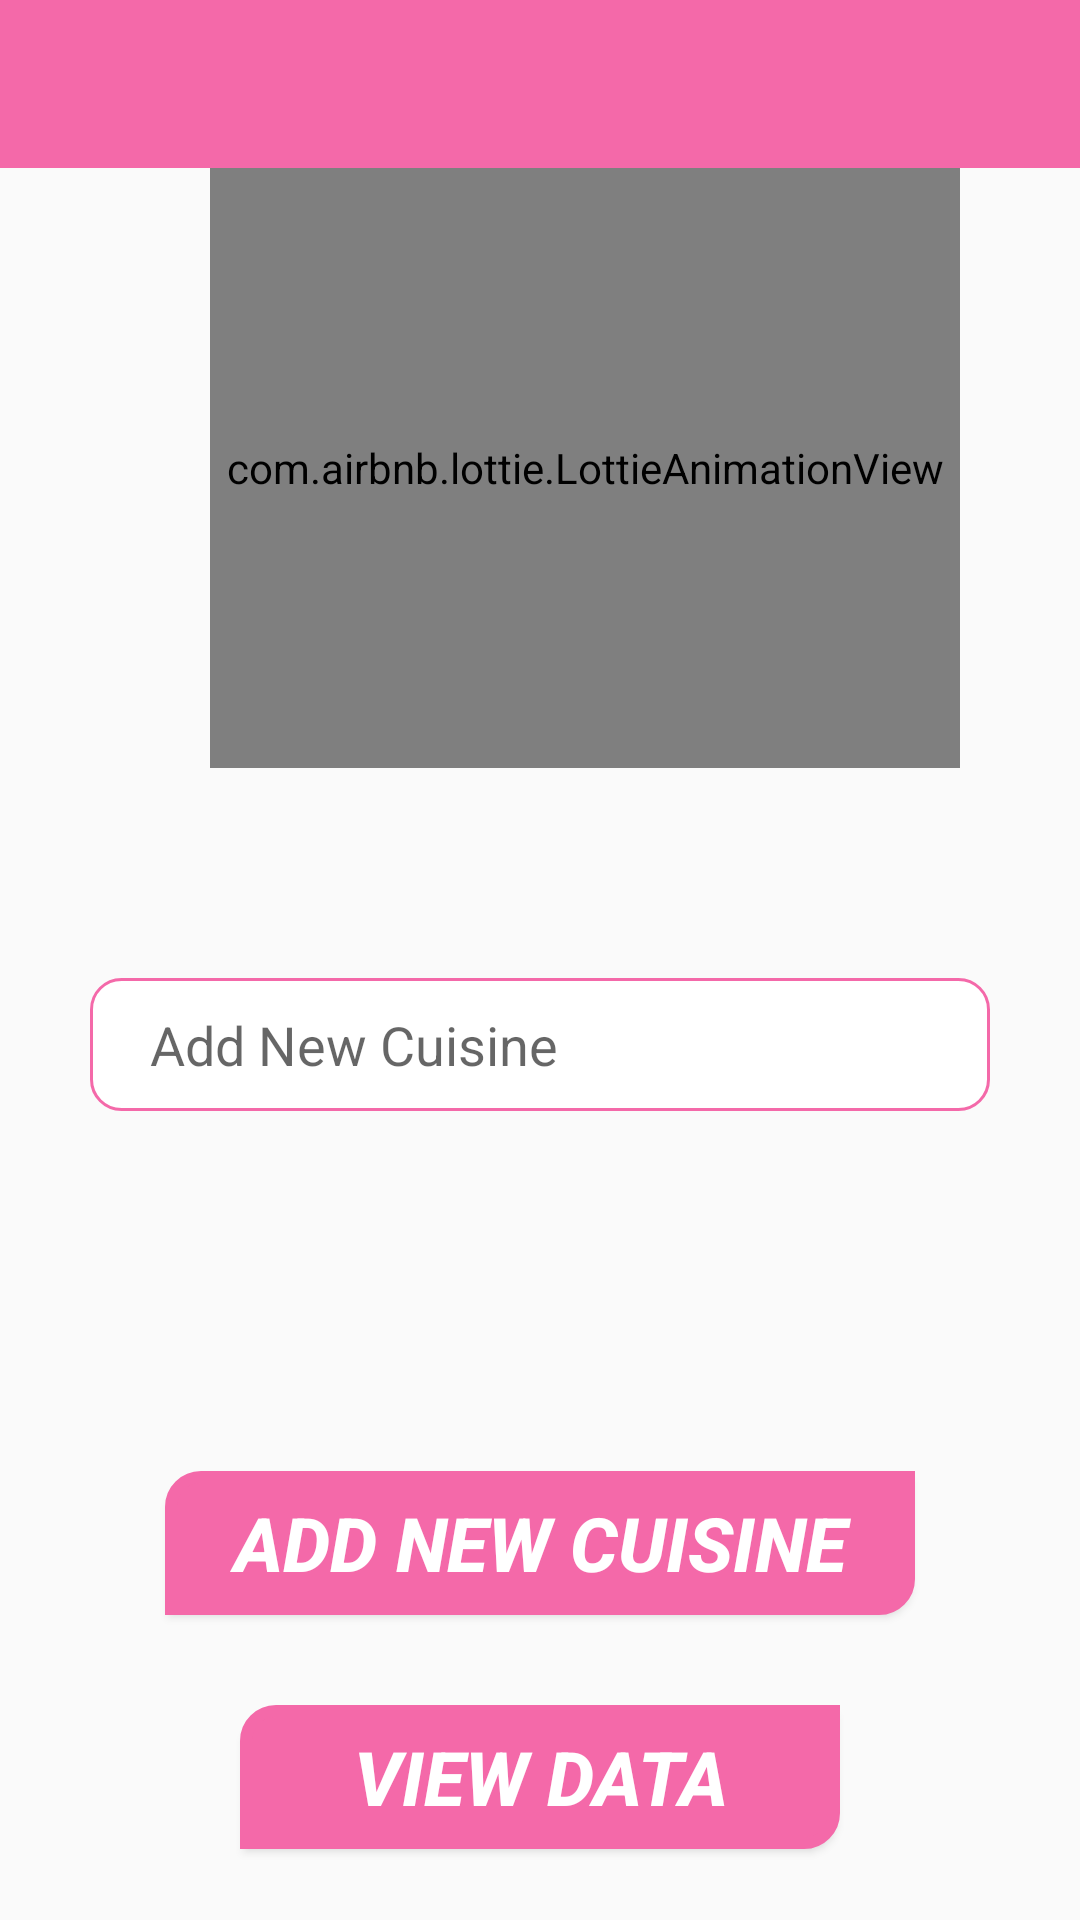

Android layout source for this screen:
<!-- AndroidManifest.xml: application theme Theme.Food -->
<!-- res/layout/new_cuisine.xml -->
<?xml version="1.0" encoding="utf-8"?>
<LinearLayout xmlns:android="http://schemas.android.com/apk/res/android"
    xmlns:app="http://schemas.android.com/apk/res-auto"
    xmlns:tools="http://schemas.android.com/tools"
    android:layout_width="match_parent"
    android:layout_height="match_parent"
    android:orientation="vertical"
    tools:context=".NewCuisine">
    
    <androidx.appcompat.widget.Toolbar
        android:id="@+id/toolbarNewCuisine"
        android:layout_width="match_parent"
        android:layout_height="wrap_content"
        android:background="@color/pink" />

    <com.airbnb.lottie.LottieAnimationView
        android:id="@+id/lottieNewCuisine"
        android:layout_width="250sp"
        android:layout_height="200dp"
        app:lottie_autoPlay="true"
        app:lottie_rawRes="@raw/newcuisine"
        android:layout_marginLeft="70sp"/>


    <EditText
        android:id="@+id/NewCuisineEditText"
        android:layout_width="300sp"
        android:layout_height="wrap_content"
        android:layout_gravity="center_horizontal"
        android:hint="Add New Cuisine"
        android:layout_marginTop="70dp"
        android:background="@drawable/edit_background"
        android:paddingStart="20sp"
        android:padding="10sp"/>

    <LinearLayout
        android:layout_width="match_parent"
        android:layout_height="match_parent"
        android:orientation="vertical">

    <Button
        android:id="@+id/addNewCuisineButton"
        android:layout_width="250dp"
        android:layout_height="wrap_content"
        android:onClick="addNewCuisine"
        android:backgroundTint="@color/pink"
        android:background="@drawable/button_background"
        android:layout_gravity="center_horizontal"
        android:text="Add New Cuisine"
        android:textStyle="bold|italic"
        android:textSize="25sp"
        android:textColor="@color/white"
        android:layout_marginTop="120dp"/>
    <Button
        android:id="@+id/viewNewCuisineButton"
        android:layout_width="200dp"
        android:layout_height="wrap_content"
        android:onClick="viewNewCuisine"
        android:backgroundTint="@color/pink"
        android:background="@drawable/button_background"
        android:layout_gravity="center_horizontal"
        android:text="View Data"
        android:textStyle="bold|italic"
        android:textSize="25dp"
        android:textColor="@color/white"
        android:layout_marginTop="30dp"/>

    </LinearLayout>

</LinearLayout>
<!-- resources referenced by this layout -->
<resources>
  <color name="pink">#f469a9</color>
  <color name="white">#FFFFFFFF</color>
  <!-- drawable button_background (drawable) -->
  <?xml version="1.0" encoding="utf-8"?>
  <shape xmlns:android="http://schemas.android.com/apk/res/android">
  
      <solid android:color="#FFFFFF"></solid>
  
      <corners android:topLeftRadius="10dp"
          android:bottomRightRadius="10dp"></corners>
  
      <stroke android:color="@color/black"
          android:width="4dp"></stroke>
  </shape>
  <!-- drawable edit_background (drawable) -->
  <?xml version="1.0" encoding="utf-8"?>
  <selector xmlns:android="http://schemas.android.com/apk/res/android">
  
      <item android:state_enabled="true" android:state_focused="true">
          <shape android:shape="rectangle">
              <solid android:color="@color/white"/>
              <corners android:radius="10dp" />
              <stroke android:color="@color/pink" android:width="1dp" />
          </shape>
      </item>
  
      <item android:state_enabled="true">
          <shape android:shape="rectangle">
              <solid android:color="@color/white" />
              <corners android:radius="10dp" />
              <stroke android:color="@color/pink" android:width="1dp" />
          </shape>
      </item>
  
  </selector>
  <style name="Theme.Food" parent="Theme.AppCompat.DayNight.NoActionBar">
          
          <item name="colorPrimary">@color/purple_500</item>
          <item name="colorPrimaryVariant">@color/purple_700</item>
          <item name="colorOnPrimary">@color/white</item>
          
          <item name="colorSecondary">@color/teal_200</item>
          <item name="colorSecondaryVariant">@color/teal_700</item>
          <item name="colorOnSecondary">@color/black</item>
          
          <item name="android:statusBarColor">?attr/colorPrimaryVariant</item>
          
  
          <item name="floatingActionButtonStyle">@style/FloatingActionButtonStyle</item>
  
          <item name="android:textColorPrimary">@color/black</item>
  
          <item name="android:textColorSecondary">@color/white</item>
  
          <item name="preferenceTheme">@style/PreferenceThemeOverlay</item>
  
      </style>
  <color name="black">#FF000000</color>
  <color name="purple_500">#F02E00</color>
  <color name="purple_700">#FF3700B3</color>
  <color name="teal_200">#FF03DAC5</color>
  <color name="teal_700">#FF018786</color>
  <style name="FloatingActionButtonStyle" parent="Widget.Design.FloatingActionButton">
          <item name="shapeAppearanceOverlay">@style/FabShapeStyle3</item>
      </style>
  <style name="FabShapeStyle3" parent="ShapeAppearance.MaterialComponents.SmallComponent">
          <item name="cornerSize">50%</item>
          <item name="cornerSizeBottomRight">0dp</item>
          <item name="cornerFamilyTopLeft">rounded</item>
          <item name="cornerFamilyTopRight">rounded</item>
          <item name="cornerFamilyBottomLeft">rounded</item>
          <item name="cornerFamilyBottomRight">cut</item>
      </style>
</resources>
